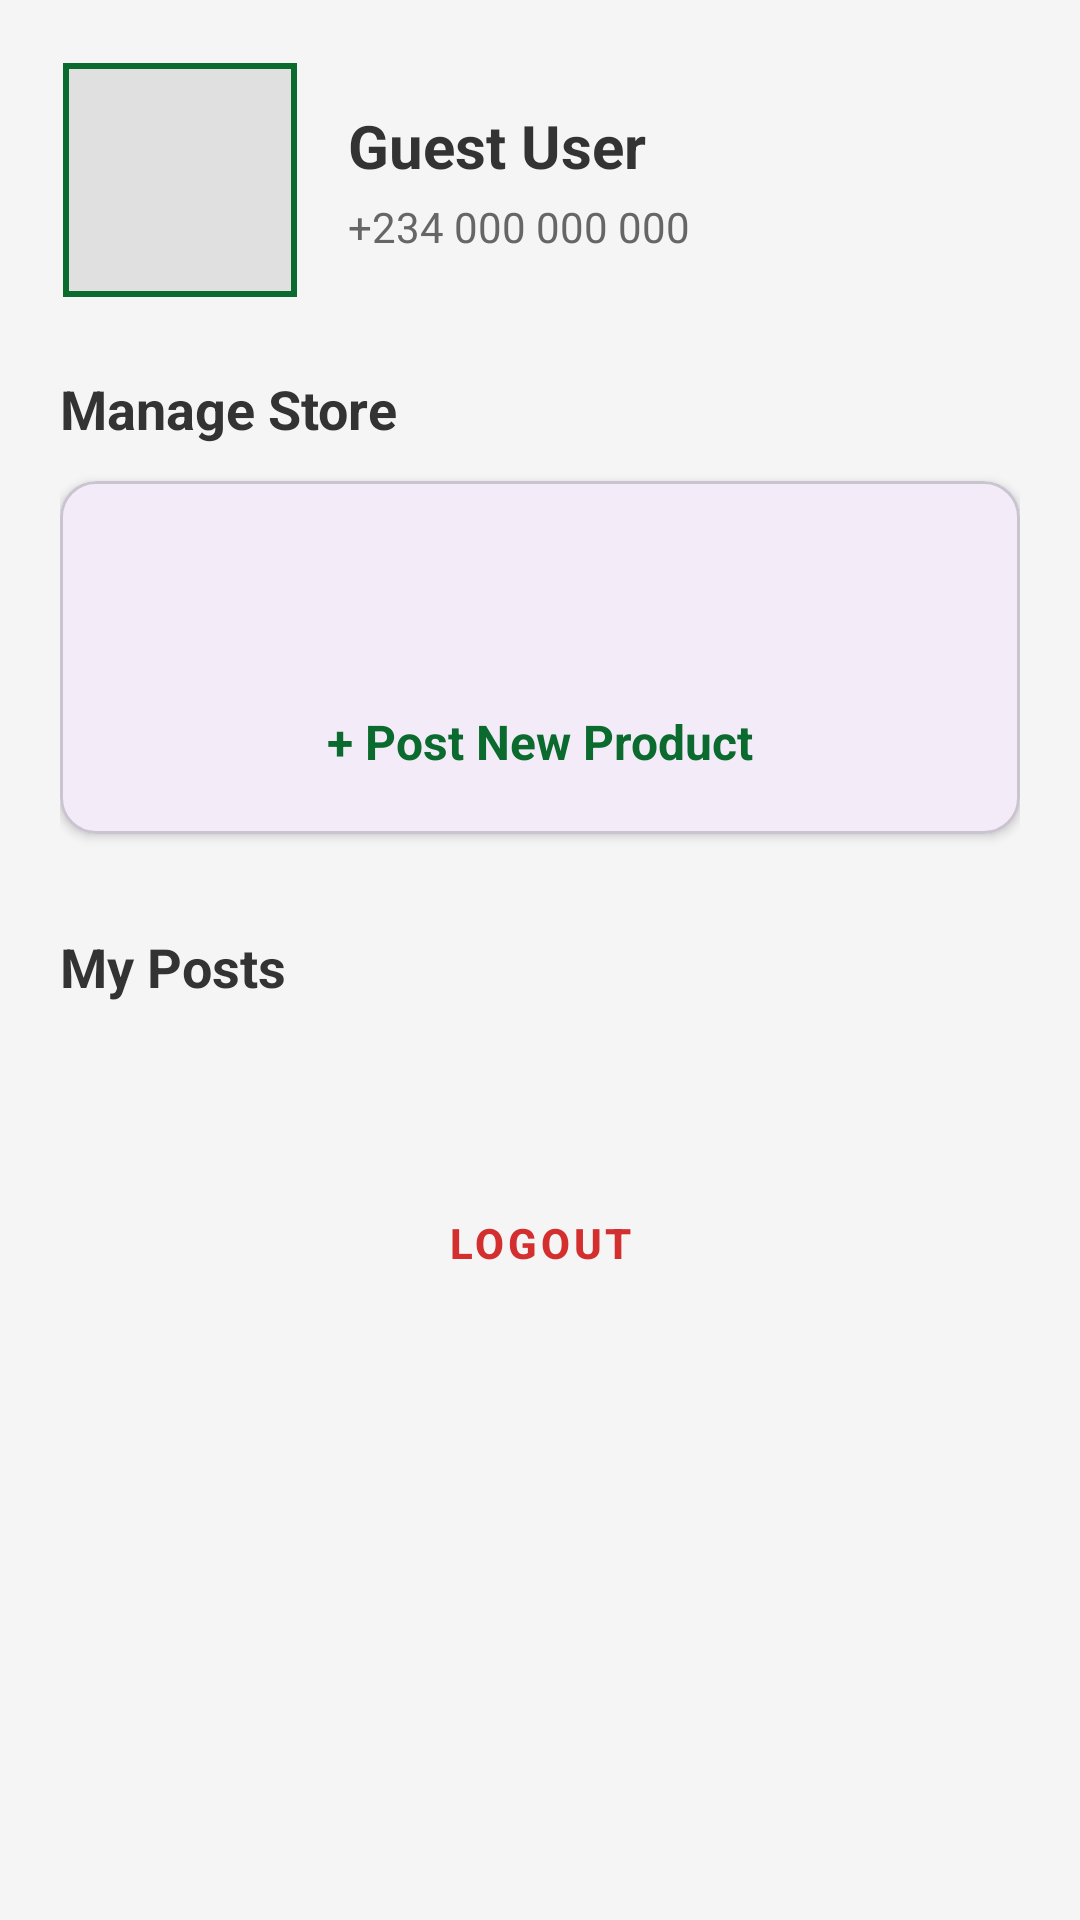

Reconstruct the res/layout file that produces this screen, plus the resources it refers to.
<!-- AndroidManifest.xml: application theme Theme.BEXMARKET -->
<!-- res/layout/fragment_profile.xml -->
<?xml version="1.0" encoding="utf-8"?>
<androidx.core.widget.NestedScrollView xmlns:android="http://schemas.android.com/apk/res/android"
    xmlns:app="http://schemas.android.com/apk/res-auto"
    android:layout_width="match_parent"
    android:layout_height="match_parent"
    android:background="#F5F5F5">

    <LinearLayout
        android:layout_width="match_parent"
        android:layout_height="wrap_content"
        android:orientation="vertical"
        android:padding="20dp">

        
        <LinearLayout
            android:layout_width="match_parent"
            android:layout_height="wrap_content"
            android:gravity="center_vertical"
            android:orientation="horizontal"
            android:paddingBottom="24dp">

            <com.google.android.material.imageview.ShapeableImageView
                android:id="@+id/ivProfilePic"
                android:layout_width="80dp"
                android:layout_height="80dp"
                android:background="#E0E0E0"
                android:clickable="true"
                android:focusable="true"
                android:padding="2dp"
                android:scaleType="centerCrop"
                app:shapeAppearanceOverlay="@style/ShapeAppearance.MaterialComponents.LargeComponent"
                app:strokeColor="#0b6b2e"
                app:strokeWidth="2dp" />

            <LinearLayout
                android:layout_width="wrap_content"
                android:layout_height="wrap_content"
                android:layout_marginStart="16dp"
                android:orientation="vertical">

                <TextView
                    android:id="@+id/tvUserName"
                    android:layout_width="wrap_content"
                    android:layout_height="wrap_content"
                    android:text="Guest User"
                    android:textColor="#333333"
                    android:textSize="20sp"
                    android:textStyle="bold" />

                <TextView
                    android:id="@+id/tvUserPhone"
                    android:layout_width="wrap_content"
                    android:layout_height="wrap_content"
                    android:layout_marginTop="4dp"
                    android:text="+234 000 000 000"
                    android:textColor="#666666" />
            </LinearLayout>
        </LinearLayout>

        
        <TextView
            android:layout_width="wrap_content"
            android:layout_height="wrap_content"
            android:layout_marginBottom="12dp"
            android:text="Manage Store"
            android:textColor="#333333"
            android:textSize="18sp"
            android:textStyle="bold" />

        <com.google.android.material.card.MaterialCardView
            android:id="@+id/btnPostNewProduct"
            android:layout_width="match_parent"
            android:layout_height="wrap_content"
            android:clickable="true"
            android:focusable="true"
            app:cardCornerRadius="12dp"
            app:cardElevation="2dp"
            app:contentPadding="20dp">

            <LinearLayout
                android:layout_width="match_parent"
                android:layout_height="wrap_content"
                android:gravity="center"
                android:orientation="vertical">

                <ImageView
                    android:id="@+id/ivAddIcon"
                    android:layout_width="48dp"
                    android:layout_height="48dp"
                    android:src="@drawable/ic_add"
                    app:tint="#0b6b2e" />

                <TextView
                    android:layout_width="wrap_content"
                    android:layout_height="wrap_content"
                    android:layout_marginTop="8dp"
                    android:text="+ Post New Product"
                    android:textColor="#0b6b2e"
                    android:textSize="16sp"
                    android:textStyle="bold" />
            </LinearLayout>
        </com.google.android.material.card.MaterialCardView>

        
        <TextView
            android:layout_width="wrap_content"
            android:layout_height="wrap_content"
            android:layout_marginTop="32dp"
            android:layout_marginBottom="12dp"
            android:text="My Posts"
            android:textColor="#333333"
            android:textSize="18sp"
            android:textStyle="bold" />

        <androidx.recyclerview.widget.RecyclerView
            android:id="@+id/rvMyPosts"
            android:layout_width="match_parent"
            android:layout_height="wrap_content"
            android:clipToPadding="false"
            android:nestedScrollingEnabled="false" />

        <com.google.android.material.button.MaterialButton
            android:id="@+id/btnLogout"
            style="@style/Widget.MaterialComponents.Button.TextButton"
            android:layout_width="match_parent"
            android:layout_height="56dp"
            android:layout_marginTop="40dp"
            android:text="Logout"
            android:textColor="#D32F2F"
            android:textStyle="bold" />

    </LinearLayout>
</androidx.core.widget.NestedScrollView>
<!-- resources referenced by this layout -->
<resources>
  <style name="Theme.BEXMARKET" parent="Base.Theme.BEXMARKET" />
  <style name="Base.Theme.BEXMARKET" parent="Theme.Material3.DayNight.NoActionBar">
          
          
      </style>
</resources>
